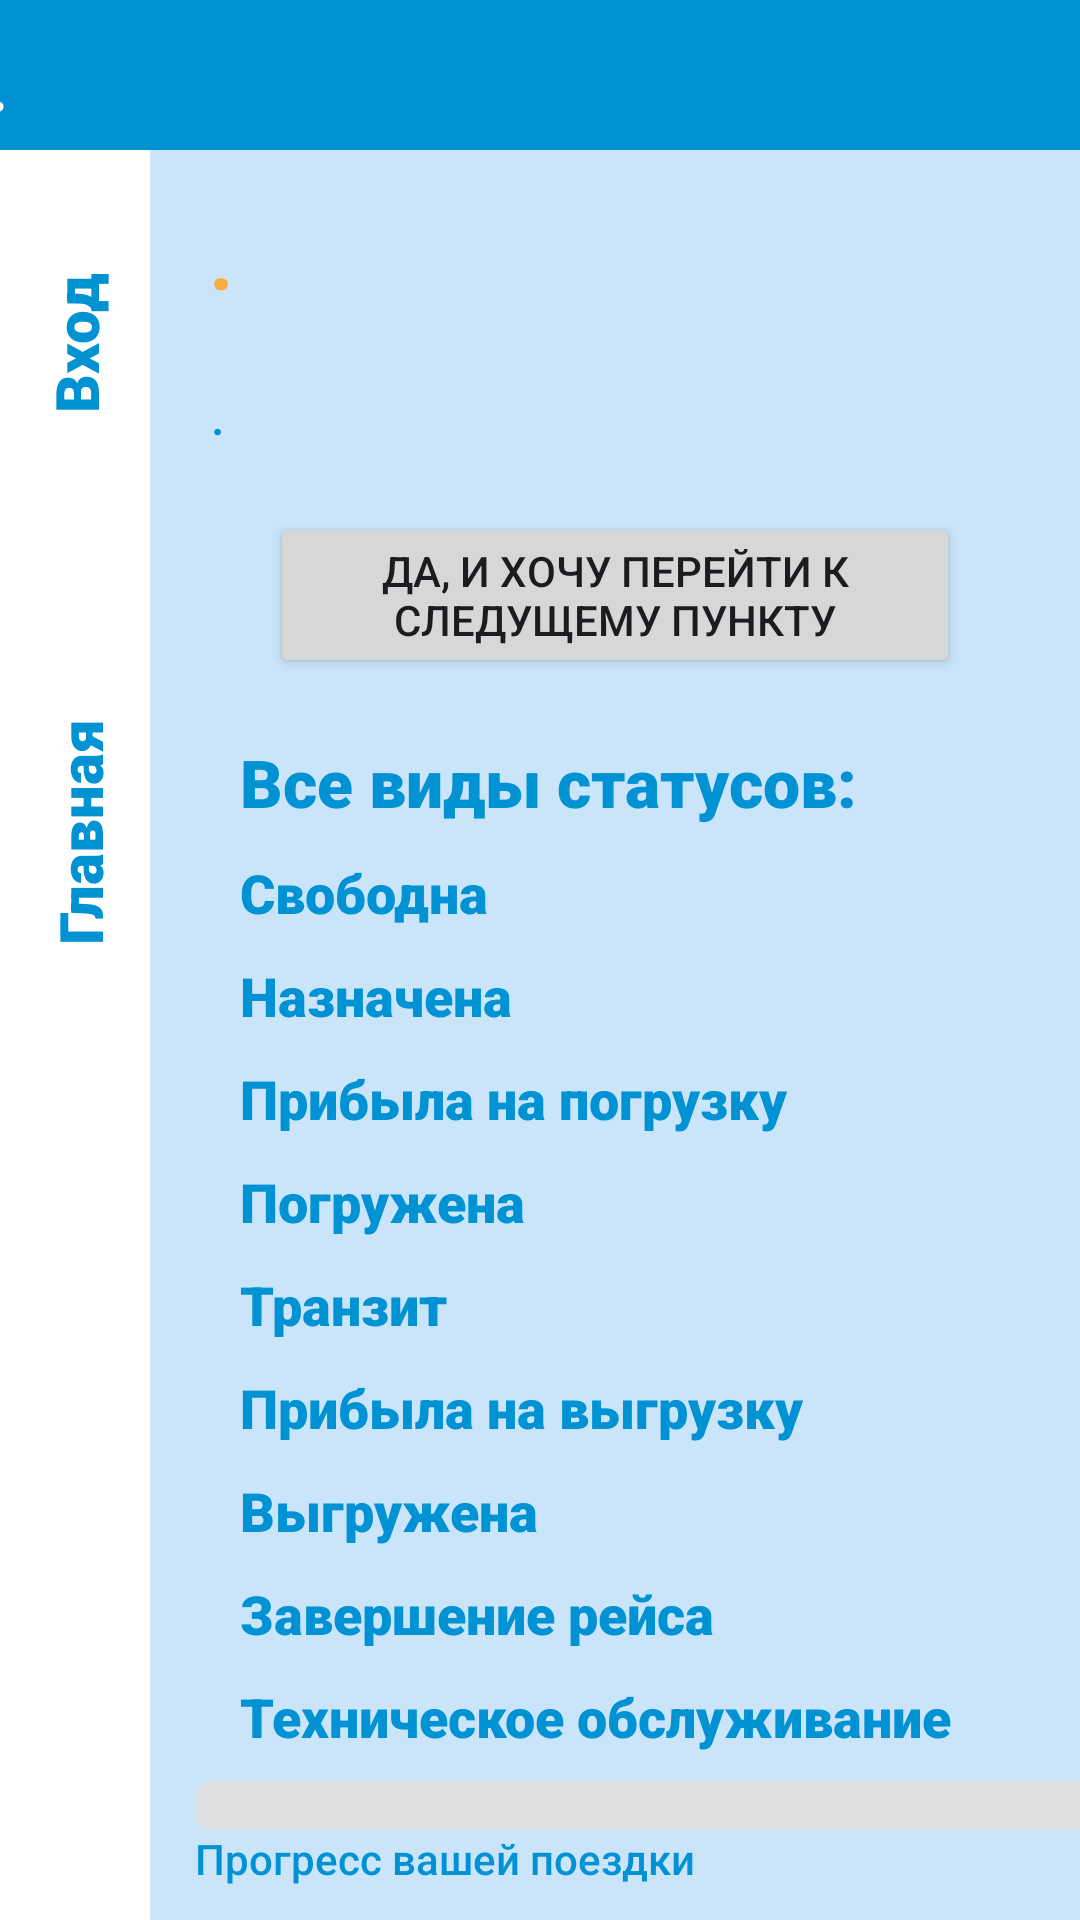

The Android layout XML behind this screen, and the referenced resources:
<!-- AndroidManifest.xml: application theme Theme.NorthStar -->
<!-- res/layout/activity_routes.xml -->
<?xml version="1.0" encoding="utf-8"?>
<androidx.constraintlayout.widget.ConstraintLayout xmlns:android="http://schemas.android.com/apk/res/android"
    xmlns:app="http://schemas.android.com/apk/res-auto"
    xmlns:tools="http://schemas.android.com/tools"
    android:layout_width="match_parent"
    android:layout_height="match_parent"
    android:background="#CAE5FA"
    tools:context=".RoutesActivity">

    <androidx.constraintlayout.widget.ConstraintLayout
        android:id="@+id/constraintLayout2"
        android:layout_width="409dp"
        android:layout_height="50dp"
        android:background="@color/main_color"
        app:layout_constraintEnd_toEndOf="parent"
        app:layout_constraintStart_toStartOf="parent"
        app:layout_constraintTop_toTopOf="parent">

        <TextView
            android:id="@+id/idRoutesTxt"
            android:layout_width="wrap_content"
            android:layout_height="wrap_content"
            android:layout_marginStart="20dp"
            android:text="@string/dot"
            android:textColor="@color/white"
            android:textSize="30sp"
            app:layout_constraintBottom_toBottomOf="parent"
            app:layout_constraintStart_toStartOf="parent"
            app:layout_constraintTop_toTopOf="parent" />

    </androidx.constraintlayout.widget.ConstraintLayout>

    <LinearLayout
        android:id="@+id/menu"
        android:layout_width="50dp"
        android:layout_height="0dp"
        android:background="@color/white"
        android:orientation="vertical"
        app:layout_constraintBottom_toBottomOf="parent"
        app:layout_constraintStart_toStartOf="parent"
        app:layout_constraintTop_toBottomOf="@+id/constraintLayout2">

        <TextView
            android:id="@+id/goBack"
            android:layout_width="60dp"
            android:layout_height="55dp"
            android:layout_marginStart="9dp"
            android:layout_marginTop="30dp"
            android:fontFamily="sans-serif-black"
            android:minHeight="48dp"
            android:onClick="goBackBtn"
            android:rotation="270"
            android:text="@string/goBack"
            android:textColor="@color/main_color"
            android:textSize="20sp" />

        <TextView
            android:id="@+id/mainActivity"
            android:layout_width="100dp"
            android:layout_height="80dp"
            android:layout_marginStart="3dp"
            android:layout_marginTop="90dp"
            android:layout_marginEnd="100dp"
            android:fontFamily="sans-serif-black"
            android:minHeight="48dp"
            android:onClick="goMain"
            android:rotation="270"
            android:text="@string/mainActivity"
            android:textColor="@color/main_color"
            android:textSize="20sp" />

    </LinearLayout>

    <TextView
        android:id="@+id/status_display"
        android:layout_width="wrap_content"
        android:layout_height="wrap_content"
        android:layout_marginStart="20dp"
        android:layout_marginTop="20dp"
        android:fontFamily="sans-serif-black"
        android:text="@string/dot"
        android:textColor="@color/orange"
        android:textSize="25sp"
        app:layout_constraintStart_toEndOf="@+id/menu"
        app:layout_constraintTop_toBottomOf="@+id/constraintLayout2" />

    <TextView
        android:id="@+id/question"
        android:layout_width="wrap_content"
        android:layout_height="wrap_content"
        android:layout_marginStart="20dp"
        android:layout_marginTop="20dp"
        android:text="@string/dot"
        android:textColor="@color/main_color"
        android:textSize="20sp"
        app:layout_constraintStart_toEndOf="@+id/menu"
        app:layout_constraintTop_toBottomOf="@+id/status_display" />

    <ProgressBar
        android:id="@+id/progressBar"
        style="?android:attr/progressBarStyleHorizontal"
        android:layout_width="330dp"
        android:layout_height="wrap_content"
        android:layout_marginStart="15dp"
        android:layout_marginBottom="30dp"
        android:indeterminateDrawable="@drawable/horizontal_progress_bar_green"
        android:progressDrawable="@drawable/horizontal_progress_bar_green"
        app:layout_constraintBottom_toBottomOf="parent"
        app:layout_constraintStart_toEndOf="@+id/menu"
        tools:ignore="MissingConstraints" />

    <TextView
        android:id="@+id/progressBarTxt"
        android:layout_width="wrap_content"
        android:layout_height="wrap_content"
        android:layout_marginStart="15dp"
        android:fontFamily="sans-serif-medium"
        android:text="@string/progressBarTxt"
        android:textColor="@color/main_color"
        app:layout_constraintStart_toEndOf="@+id/menu"
        app:layout_constraintTop_toBottomOf="@+id/progressBar" />

    <Button
        android:id="@+id/btnChangeStatus"
        android:layout_width="0dp"
        android:layout_height="wrap_content"
        android:layout_marginHorizontal="40dp"
        android:layout_marginTop="20dp"
        android:text="@string/yesAndIWantChangeStatus"
        app:layout_constraintEnd_toEndOf="parent"
        app:layout_constraintStart_toEndOf="@+id/menu"
        app:layout_constraintTop_toBottomOf="@+id/question" />

    <TextView
        android:id="@+id/textView1"
        android:layout_width="wrap_content"
        android:layout_height="wrap_content"
        android:layout_marginStart="30sp"
        android:layout_marginTop="20dp"
        android:fontFamily="sans-serif-black"
        android:text="@string/abotStatus"
        android:textColor="@color/main_color"
        android:textSize="22sp"
        app:layout_constraintStart_toEndOf="@+id/menu"
        app:layout_constraintTop_toBottomOf="@+id/btnChangeStatus" />

    <TextView
        android:id="@+id/textView2"
        android:layout_width="wrap_content"
        android:layout_height="wrap_content"
        android:layout_marginStart="30sp"
        android:layout_marginTop="10dp"
        android:fontFamily="sans-serif-black"
        android:text="@string/status1"
        android:textColor="@color/main_color"
        android:textSize="18sp"
        app:layout_constraintStart_toEndOf="@+id/menu"
        app:layout_constraintTop_toBottomOf="@+id/textView1" />

    <TextView
        android:id="@+id/textView3"
        android:layout_width="wrap_content"
        android:layout_height="wrap_content"
        android:layout_marginStart="30sp"
        android:layout_marginTop="10dp"
        android:fontFamily="sans-serif-black"
        android:text="@string/status2"
        android:textColor="@color/main_color"
        android:textSize="18sp"
        app:layout_constraintStart_toEndOf="@+id/menu"
        app:layout_constraintTop_toBottomOf="@+id/textView2" />

    <TextView
        android:id="@+id/textView4"
        android:layout_width="wrap_content"
        android:layout_height="wrap_content"
        android:layout_marginStart="30sp"
        android:layout_marginTop="10dp"
        android:fontFamily="sans-serif-black"
        android:text="@string/status3"
        android:textColor="@color/main_color"
        android:textSize="18sp"
        app:layout_constraintStart_toEndOf="@+id/menu"
        app:layout_constraintTop_toBottomOf="@+id/textView3" />

    <TextView
        android:id="@+id/textView5"
        android:layout_width="wrap_content"
        android:layout_height="wrap_content"
        android:layout_marginStart="30sp"
        android:layout_marginTop="10dp"
        android:fontFamily="sans-serif-black"
        android:text="@string/status4"
        android:textColor="@color/main_color"
        android:textSize="18sp"
        app:layout_constraintStart_toEndOf="@+id/menu"
        app:layout_constraintTop_toBottomOf="@+id/textView4" />

    <TextView
        android:id="@+id/textView6"
        android:layout_width="wrap_content"
        android:layout_height="wrap_content"
        android:layout_marginStart="30sp"
        android:layout_marginTop="10dp"
        android:fontFamily="sans-serif-black"
        android:text="@string/status5"
        android:textColor="@color/main_color"
        android:textSize="18sp"
        app:layout_constraintStart_toEndOf="@+id/menu"
        app:layout_constraintTop_toBottomOf="@+id/textView5" />

    <TextView
        android:id="@+id/textView7"
        android:layout_width="wrap_content"
        android:layout_height="wrap_content"
        android:layout_marginStart="30sp"
        android:layout_marginTop="10dp"
        android:fontFamily="sans-serif-black"
        android:text="@string/status6"
        android:textColor="@color/main_color"
        android:textSize="18sp"
        app:layout_constraintStart_toEndOf="@+id/menu"
        app:layout_constraintTop_toBottomOf="@+id/textView6" />

    <TextView
        android:id="@+id/textView8"
        android:layout_width="wrap_content"
        android:layout_height="wrap_content"
        android:layout_marginStart="30sp"
        android:layout_marginTop="10dp"
        android:fontFamily="sans-serif-black"
        android:text="@string/status7"
        android:textColor="@color/main_color"
        android:textSize="18sp"
        app:layout_constraintStart_toEndOf="@+id/menu"
        app:layout_constraintTop_toBottomOf="@+id/textView7" />

    <TextView
        android:id="@+id/textView9"
        android:layout_width="wrap_content"
        android:layout_height="wrap_content"
        android:layout_marginStart="30sp"
        android:layout_marginTop="10dp"
        android:fontFamily="sans-serif-black"
        android:text="@string/status8"
        android:textColor="@color/main_color"
        android:textSize="18sp"
        app:layout_constraintStart_toEndOf="@+id/menu"
        app:layout_constraintTop_toBottomOf="@+id/textView8" />

    <TextView
        android:id="@+id/textView10"
        android:layout_width="wrap_content"
        android:layout_height="wrap_content"
        android:layout_marginStart="30sp"
        android:layout_marginTop="10dp"
        android:fontFamily="sans-serif-black"
        android:text="@string/status9"
        android:textColor="@color/main_color"
        android:textSize="18sp"
        app:layout_constraintStart_toEndOf="@+id/menu"
        app:layout_constraintTop_toBottomOf="@+id/textView9" />


</androidx.constraintlayout.widget.ConstraintLayout>
<!-- resources referenced by this layout -->
<resources>
  <color name="main_color">#FF0192D3</color>
  <color name="orange">#FFF8AD3F</color>
  <color name="white">#FFFFFFFF</color>
  <!-- drawable horizontal_progress_bar_green (drawable) -->
  <?xml version="1.0" encoding="utf-8"?>
  <layer-list xmlns:android="http://schemas.android.com/apk/res/android">
      
      <item android:id="@android:id/background">
          <shape>
              <corners android:radius="5dp" />
              <solid android:color="#E0E0E0" /> 
          </shape>
      </item>
      
      <item android:id="@android:id/progress">
          <clip>
              <shape>
                  <corners android:radius="5dp" />
                  <solid android:color="#6BF06B" /> 
              </shape>
          </clip>
      </item>
  </layer-list>
  <string name="abotStatus">Все виды статусов: </string>
  <string name="dot">.</string>
  <string name="goBack">Вход</string>
  <string name="mainActivity">Главная</string>
  <string name="progressBarTxt">Прогресс вашей поездки</string>
  <string name="status1">Свободна</string>
  <string name="status2">Назначена</string>
  <string name="status3">Прибыла на погрузку</string>
  <string name="status4">Погружена</string>
  <string name="status5">Транзит</string>
  <string name="status6">Прибыла на выгрузку</string>
  <string name="status7">Выгружена</string>
  <string name="status8">Завершение рейса</string>
  <string name="status9">Техническое обслуживание</string>
  <string name="yesAndIWantChangeStatus">Да, и хочу перейти к следущему пункту</string>
  <style name="Theme.NorthStar" parent="Base.Theme.NorthStar" />
  <style name="Base.Theme.NorthStar" parent="Theme.Material3.DayNight.NoActionBar">
          <item name="colorPrimary">@color/main_color</item>
      </style>
</resources>
